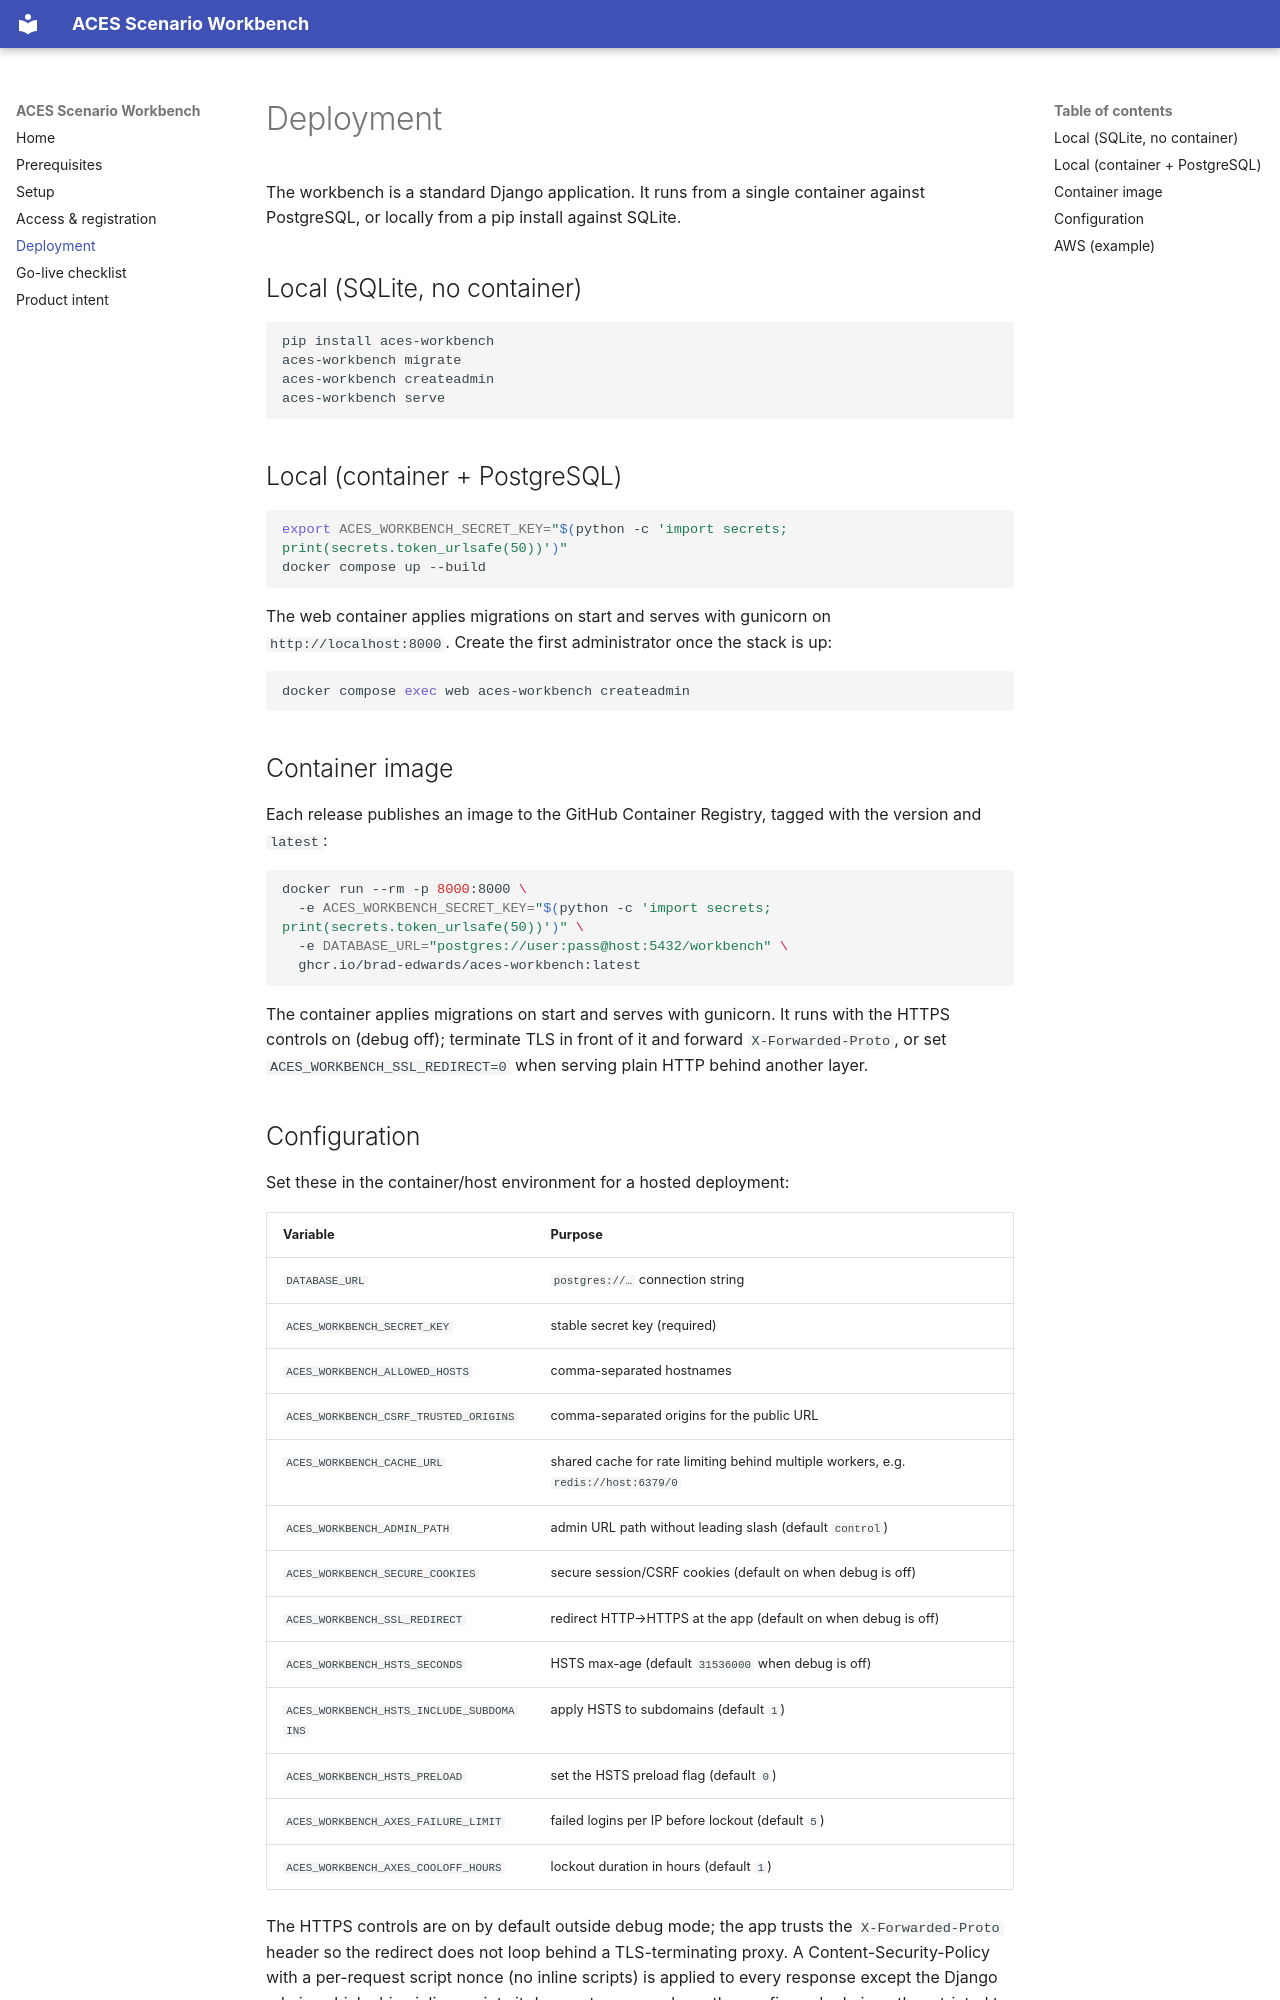

repository: Brad-Edwards/aces-scenario-workbench · page: deployment/index.html · generator: mkdocs

# Deployment

The workbench is a standard Django application. It runs from a single container
against PostgreSQL, or locally from a pip install against SQLite.

## Local (SQLite, no container)

```bash
pip install aces-workbench
aces-workbench migrate
aces-workbench createadmin
aces-workbench serve
```

## Local (container + PostgreSQL)

```bash
export ACES_WORKBENCH_SECRET_KEY="$(python -c 'import secrets; print(secrets.token_urlsafe(50))')"
docker compose up --build
```

The web container applies migrations on start and serves with gunicorn on
`http://localhost:8000`. Create the first administrator once the stack is up:

```bash
docker compose exec web aces-workbench createadmin
```

## Container image

Each release publishes an image to the GitHub Container Registry, tagged with the
version and `latest`:

```bash
docker run --rm -p 8000:8000 \
  -e ACES_WORKBENCH_SECRET_KEY="$(python -c 'import secrets; print(secrets.token_urlsafe(50))')" \
  -e DATABASE_URL="postgres://user:pass@host:5432/workbench" \
  ghcr.io/brad-edwards/aces-workbench:latest
```

The container applies migrations on start and serves with gunicorn. It runs with
the HTTPS controls on (debug off); terminate TLS in front of it and forward
`X-Forwarded-Proto`, or set `ACES_WORKBENCH_SSL_REDIRECT=0` when serving plain
HTTP behind another layer.
